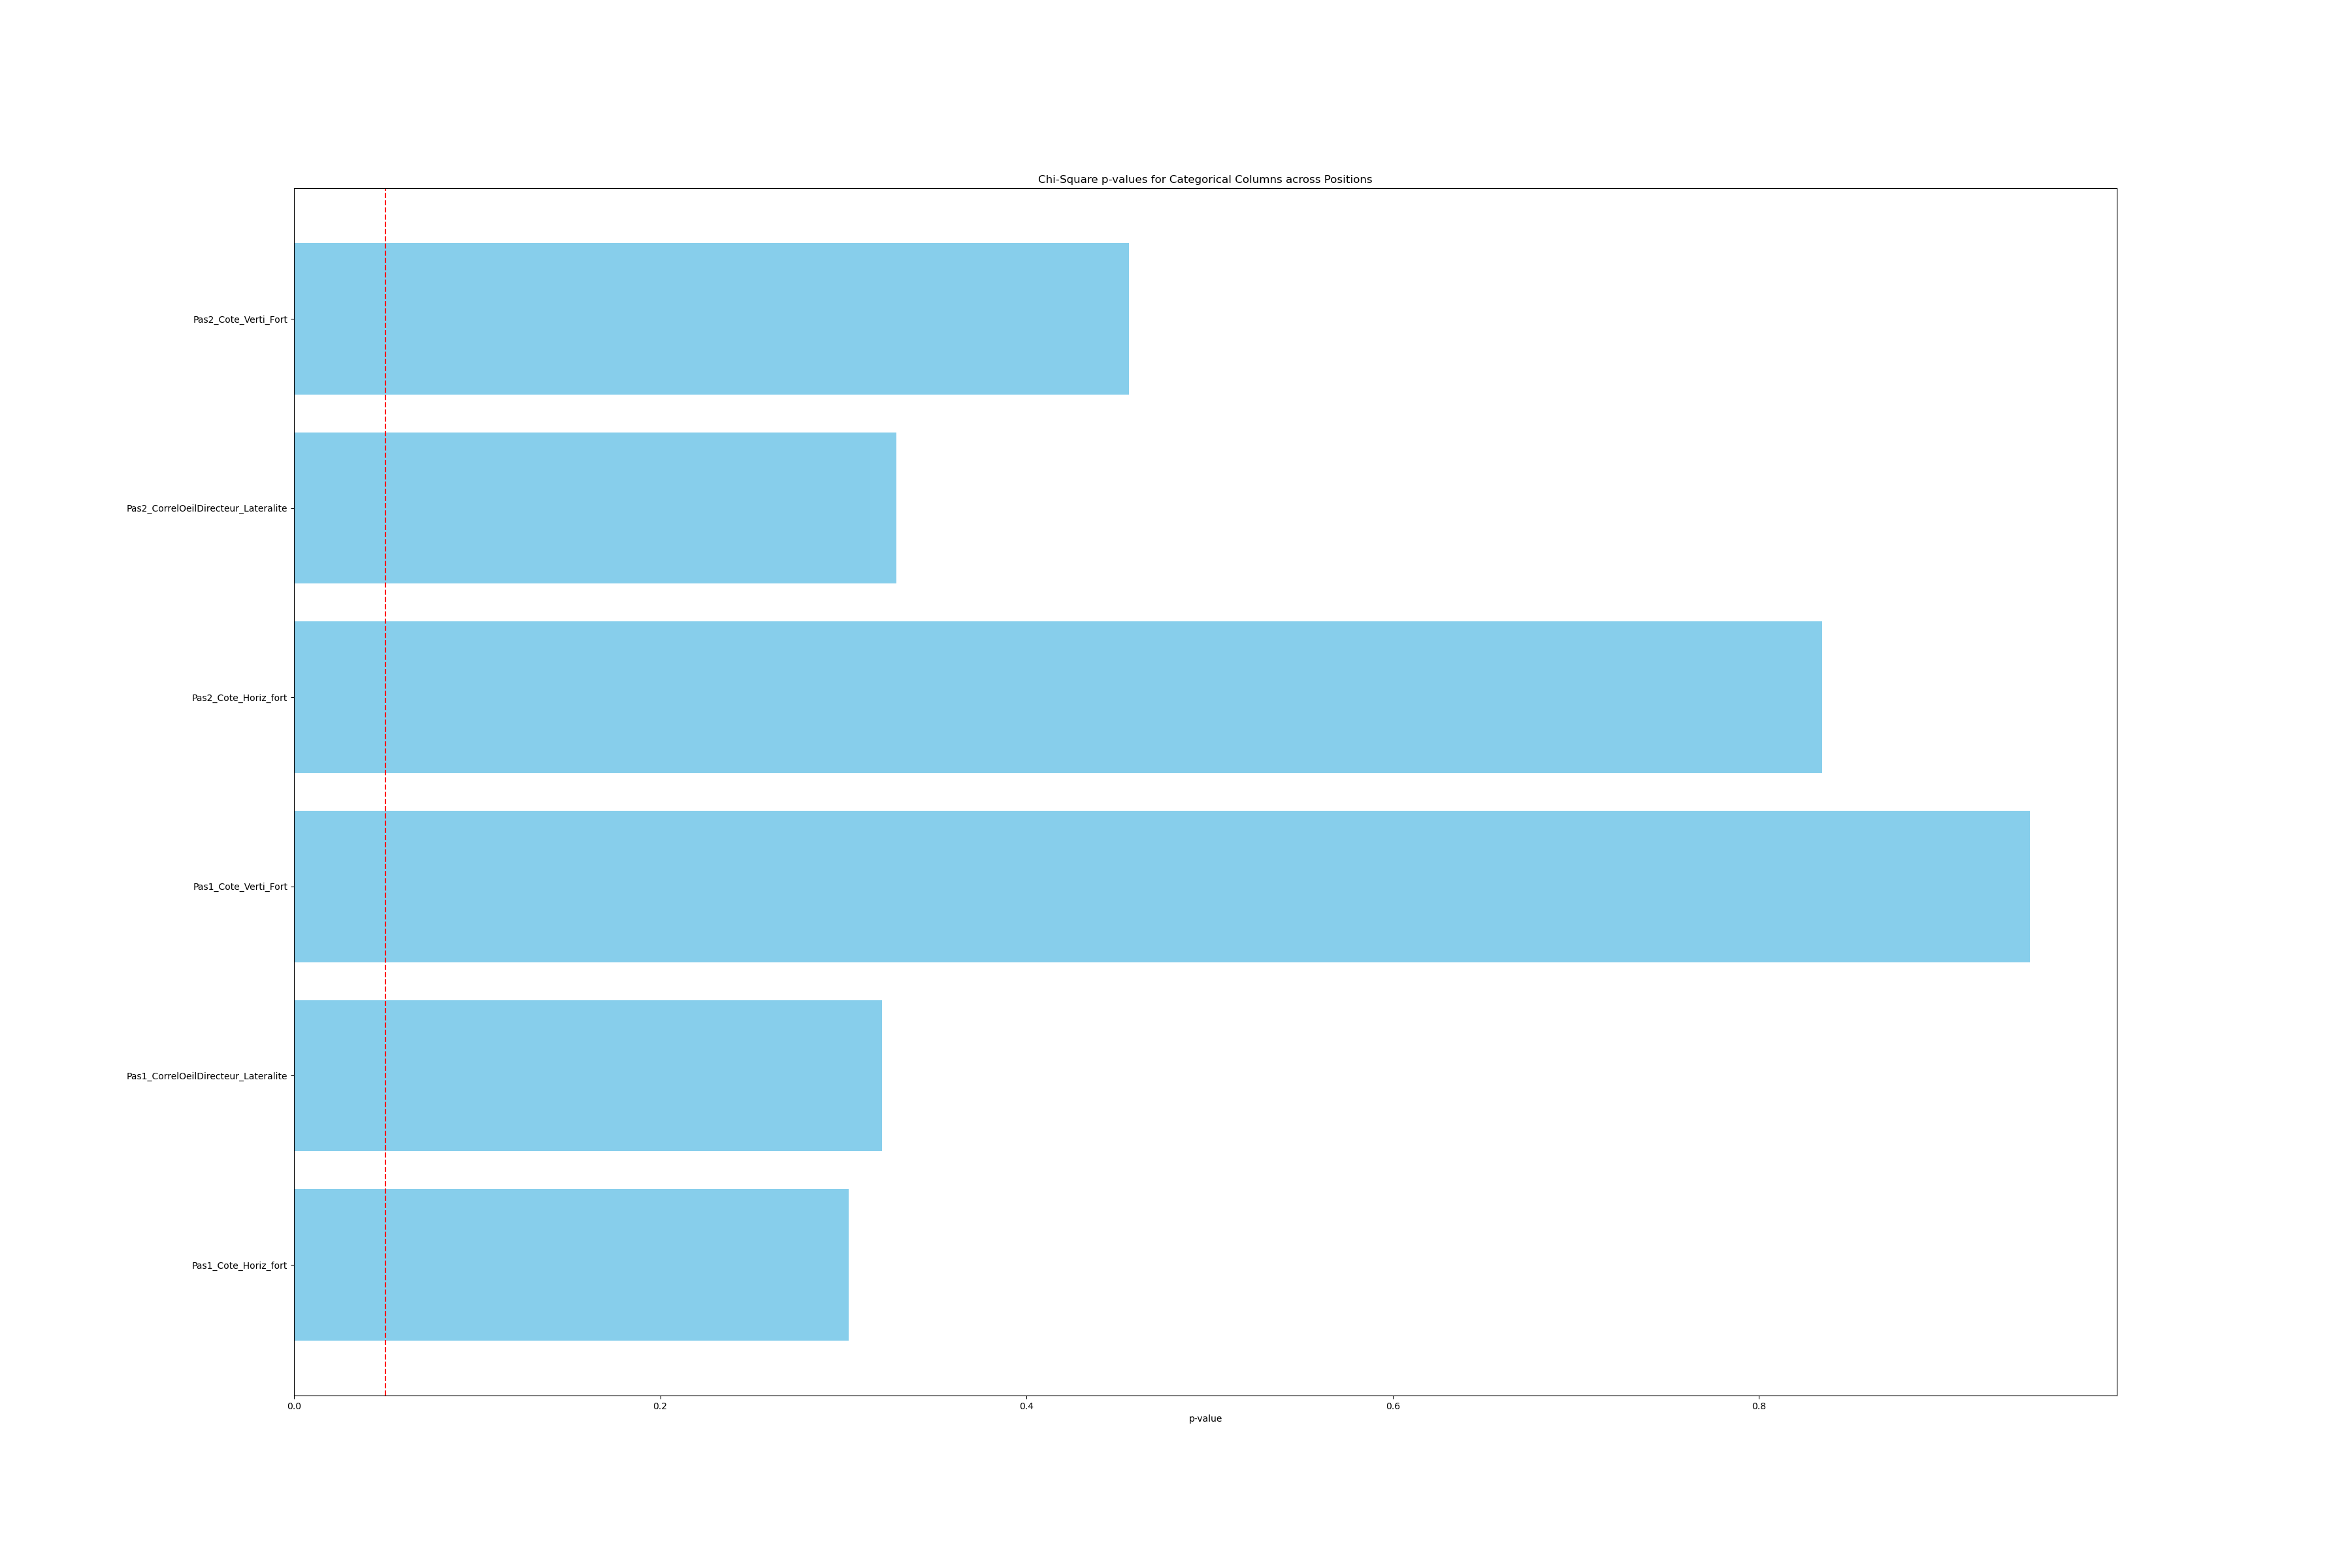

Values plotted in this chart, from the file beside it:
, Variable, p_val
0, Pas1_Cote_Horiz_fort, 0.3028
1, Pas1_CorrelOeilDirecteur_Lateralite, 0.3211
2, Pas1_Cote_Verti_Fort, 0.948
3, Pas2_Cote_Horiz_fort, 0.8346
4, Pas2_CorrelOeilDirecteur_Lateralite, 0.329
5, Pas2_Cote_Verti_Fort, 0.4561
